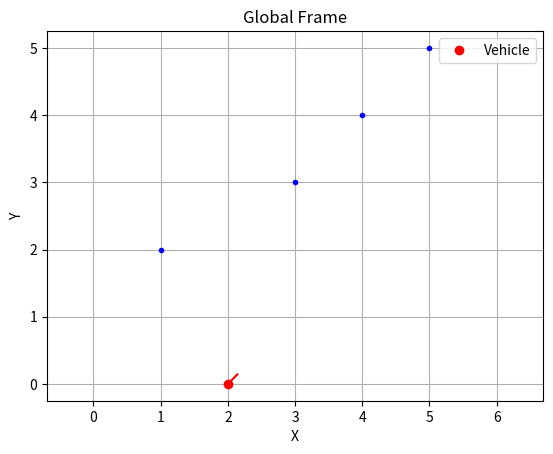
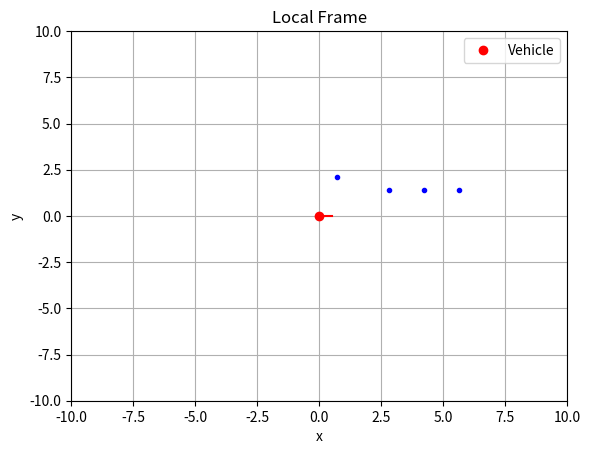

These charts were generated, in order, by the following Python code:
# import numpy as np
# import matplotlib.pyplot as plt

# class Global2Local(object):
#     def __init__(self, num_points):
#         self.n = num_points
#         self.GlobalPoints = np.zeros((num_points,2))
#         self.LocalPoints = np.zeros((num_points,2))
    
#     def convert(self, points, Yaw_ego, X_ego, Y_ego):
#         # Code
            
# class PolynomialFitting(object):
#     def __init__(self, num_degree, num_points):
#         self.nd = num_degree
#         self.np = num_points
#         self.A = np.zeros((self.np, self.nd+1))
#         self.b = np.zeros((self.np,1))
#         self.coeff = np.zeros((num_degree+1,1))
        
#     def fit(self, points):
#         # Code

# class PolynomialValue(object):
#     def __init__(self, num_degree, num_points):
#         self.nd = num_degree
#         self.np = num_points
#         self.x = np.zeros((1, self.nd+1))
#         self.y = np.zeros((num_points, 1))
#         self.points = np.zeros((self.np, 2))
        
#     def calculate(self, coeff, x):
#         # Code
        
        
# if __name__ == "__main__":
#     num_degree = 3
#     num_point = 4
#     points = np.array([[1,2],[3,3],[4,4],[5,5]])
#     X_ego = 2.0
#     Y_ego = 0.0
#     Yaw_ego = np.pi/4
#     x_local = np.arange(0.0, 10.0, 0.5)
    
#     frameconverter = Global2Local(num_point)
#     polynomialfit = PolynomialFitting(num_degree,num_point)
#     polynomialvalue = PolynomialValue(num_degree,np.size(x_local))
#     frameconverter.convert(points, Yaw_ego, X_ego, Y_ego)
#     polynomialfit.fit(frameconverter.LocalPoints)
#     polynomialvalue.calculate(polynomialfit.coeff, x_local)
    
#     plt.figure(1)
#     for i in range(num_point):
#         plt.plot(points[i][0],points[i][1],'b.')
#     plt.plot(X_ego,Y_ego,'ro',label = "Vehicle")
#     plt.plot([X_ego, X_ego+0.2*np.cos(Yaw_ego)],[Y_ego, Y_ego+0.2*np.sin(Yaw_ego)],'r-')
#     plt.xlabel('X')
#     plt.ylabel('Y')
#     plt.legend(loc="best")
#     plt.axis("equal")
#     plt.title("Global Frame")
#     plt.grid(True)    
    
#     plt.figure(2)
#     for i in range(num_point):
#         plt.plot(frameconverter.LocalPoints[i][0],frameconverter.LocalPoints[i][1],'b.')
#     plt.plot(polynomialvalue.points.T[0],polynomialvalue.points.T[1],'b:')
#     plt.plot(0.0, 0.0,'ro',label = "Vehicle")
#     plt.plot([0.0, 0.5],[0.0, 0.0],'r-')
#     plt.xlabel('x')
#     plt.ylabel('y')
#     plt.legend(loc="best")
#     plt.axis((-10,10,-10,10))
#     plt.title("Local Frame")
#     plt.grid(True)   
    
#     plt.show()

import numpy as np
import matplotlib.pyplot as plt

class Global2Local(object):
    def __init__(self, num_points):
        self.n = num_points
        self.GlobalPoints = np.zeros((num_points, 2))
        self.LocalPoints = np.zeros((num_points, 2))

    def convert(self, points, Yaw_ego, X_ego, Y_ego):
        for i in range(self.n):
            dx = points[i][0] - X_ego
            dy = points[i][1] - Y_ego
            # Global -> Local 좌표 변환
            self.LocalPoints[i][0] = dx * np.cos(-Yaw_ego) - dy * np.sin(-Yaw_ego)
            self.LocalPoints[i][1] = dx * np.sin(-Yaw_ego) + dy * np.cos(-Yaw_ego)

class PolynomialFitting(object):
    def __init__(self, num_degree, num_points):
        self.nd = num_degree
        self.np = num_points
        self.A = np.zeros((self.np, self.nd+1))
        self.b = np.zeros((self.np, 1))
        self.coeff = np.zeros((num_degree+1, 1))

    def fit(self, points):
        for i in range(self.np):
            for j in range(self.nd+1):
                self.A[i][j] = points[i][0]**j
            self.b[i] = points[i][1]
        self.coeff = np.linalg.inv(self.A.T @ self.A) @ self.A.T @ self.b

class PolynomialValue(object):
    def __init__(self, num_degree, num_points):
        self.nd = num_degree
        self.np = num_points
        self.x = np.zeros((1, self.nd+1))
        self.y = np.zeros((num_points, 1))
        self.points = np.zeros((self.np, 2))

    def calculate(self, coeff, x):
        for i in range(self.np):
            for j in range(self.nd+1):
                self.x[0][j] = x[i]**j
            self.y[i] = self.x @ coeff

if __name__ == "__main__":
    num_degree = 3
    num_point = 4
    points = np.array([[1, 2], [3, 3], [4, 4], [5, 5]])
    X_ego = 2.0
    Y_ego = 0.0
    Yaw_ego = np.pi / 4
    x_local = np.arange(0.0, 10.0, 0.5)
    
    frameconverter = Global2Local(num_point)
    polynomialfit = PolynomialFitting(num_degree, num_point)
    polynomialvalue = PolynomialValue(num_degree, np.size(x_local))
    
    # Global -> Local 변환
    frameconverter.convert(points, Yaw_ego, X_ego, Y_ego)
    
    # Local Points에 대해 3차 다항식 피팅
    polynomialfit.fit(frameconverter.LocalPoints)
    
    # 다항식 값 계산
    polynomialvalue.calculate(polynomialfit.coeff, x_local)
    
    plt.figure(1)
    for i in range(num_point):
        plt.plot(points[i][0], points[i][1], 'b.')
    plt.plot(X_ego, Y_ego, 'ro', label="Vehicle")
    plt.plot([X_ego, X_ego + 0.2 * np.cos(Yaw_ego)], [Y_ego, Y_ego + 0.2 * np.sin(Yaw_ego)], 'r-')
    plt.xlabel('X')
    plt.ylabel('Y')
    plt.legend(loc="best")
    plt.axis("equal")
    plt.title("Global Frame")
    plt.grid(True)    
    
    plt.figure(2)
    for i in range(num_point):
        plt.plot(frameconverter.LocalPoints[i][0], frameconverter.LocalPoints[i][1], 'b.')
    plt.plot(polynomialvalue.points.T[0], polynomialvalue.points.T[1], 'b:')
    plt.plot(0.0, 0.0, 'ro', label="Vehicle")
    plt.plot([0.0, 0.5], [0.0, 0.0], 'r-')
    plt.xlabel('x')
    plt.ylabel('y')
    plt.legend(loc="best")
    plt.axis((-10, 10, -10, 10))
    plt.title("Local Frame")
    plt.grid(True)   
    
    plt.show()
